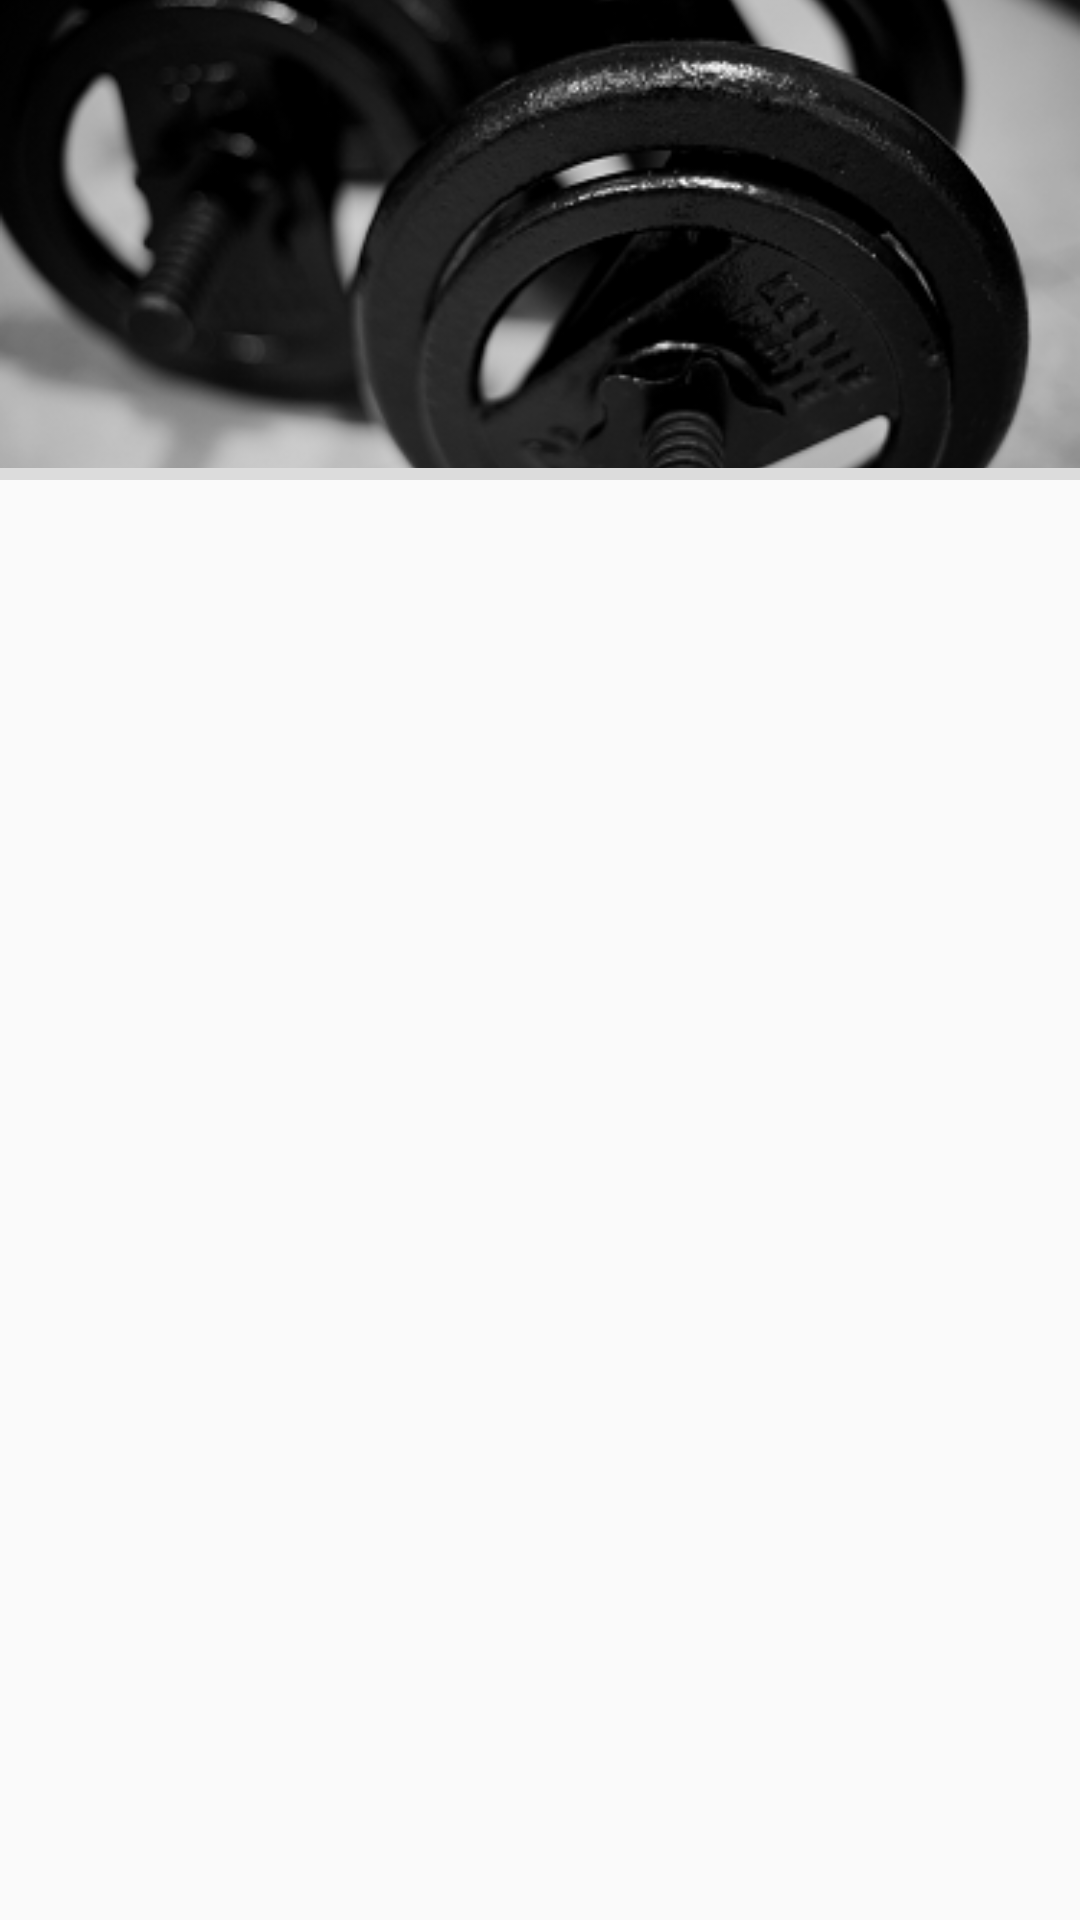

Android layout source for this screen:
<!-- AndroidManifest.xml: application theme AppTheme -->
<!-- res/layout/fragment_all_entrenamientos.xml -->
<?xml version="1.0" encoding="utf-8"?>
<android.support.v4.widget.NestedScrollView
    xmlns:android="http://schemas.android.com/apk/res/android"
    xmlns:tools="http://schemas.android.com/tools"
    xmlns:app="http://schemas.android.com/apk/res-auto"
    android:layout_width="match_parent"
    android:layout_height="match_parent"
    tools:context=".fragment.AllEntrenamientosFragment"
    android:scrollbarThumbVertical="@color/colorAccent"
    android:scrollbarSize="5dp"
    android:scrollbars="vertical">

    <LinearLayout
        android:layout_width="match_parent"
        android:layout_height="match_parent"
        android:orientation="vertical">
        <ImageView
            android:id="@+id/app_bar_image"
            android:layout_width="match_parent"
            android:layout_height="156dp"
            android:scaleType="centerCrop"
            android:fitsSystemWindows="true"
            android:src="@drawable/img_mancuernas_develop"
            app:layout_collapseMode="parallax"
            android:contentDescription="TODO" />
        <View
            android:layout_width="match_parent"
            android:layout_height="4dp"
            android:background="@color/colorDarkerGray"/>


        <include layout="@layout/content_all_entrenamientos" />

    </LinearLayout>
</android.support.v4.widget.NestedScrollView>
<!-- res/layout/content_all_entrenamientos.xml (included above) -->
<?xml version="1.0" encoding="utf-8"?>
<android.support.v7.widget.RecyclerView
    xmlns:android="http://schemas.android.com/apk/res/android"
    xmlns:app="http://schemas.android.com/apk/res-auto"
    xmlns:tools="http://schemas.android.com/tools"
    android:id="@+id/rv_exercise_develop"
    android:name="com.naomi.estudio.sa.design.by.osniel.app.mancuernasencasa.fragment.AllfragmentosFragment"
    android:layout_width="match_parent"
    android:layout_height="match_parent"
    app:layoutManager="LinearLayoutManager"
    tools:context=".fragment.AllEntrenamientosFragment"
    tools:listitem="@layout/item_entrenamiento"/>
<!-- res/layout/item_entrenamiento.xml (included above) -->
<?xml version="1.0" encoding="utf-8"?>
<android.support.v7.widget.CardView xmlns:android="http://schemas.android.com/apk/res/android"
    xmlns:card_view="http://schemas.android.com/apk/res-auto"
    android:id="@+id/cv_exercise_develop"
    android:layout_width="match_parent"
    android:layout_height="wrap_content"
    android:layout_marginBottom="0.5dp"
    card_view:cardBackgroundColor="@color/colorPrimaryDark"
    card_view:cardElevation="6dp"
    card_view:cardCornerRadius="0dp">

    <LinearLayout
        android:layout_width="match_parent"
        android:layout_height="wrap_content"
        android:background="?attr/selectableItemBackground"
        android:orientation="horizontal">

        <ImageView
            android:id="@+id/civLogoUser"
            android:layout_width="42dp"
            android:layout_height="42dp"
            android:layout_gravity="center"
            android:layout_marginEnd="10dp"
            android:scaleType="centerCrop"
            android:src="@drawable/ic_drag_indicator" />

        <LinearLayout
            android:layout_width="0dp"
            android:layout_height="wrap_content"
            android:layout_gravity="center"
            android:layout_weight="1"
            android:orientation="vertical">

            <TextView
                android:id="@+id/tvNameExercise"
                android:layout_width="wrap_content"
                android:layout_height="wrap_content"
                android:gravity="start"
                android:textAppearance="?android:attr/textAppearanceMedium"
                android:text="Flexiones de Biceps"
                android:textColor="@android:color/white"
                android:textSize="@dimen/standard_text_size"/>


        </LinearLayout>
        <FrameLayout
            android:id="@+id/fl_view_en"
            android:layout_width="108dp"
            android:layout_height="wrap_content"
            android:background="@color/colorWhite">

            <pl.droidsonroids.gif.GifImageView
                android:id="@+id/gifIVExerciseItem"
                android:layout_width="86dp"
                android:layout_height="86dp"
                android:layout_gravity="center"
                android:scaleType="centerCrop"
                android:src="@drawable/image_flexiones_biceps_de_pie" />

        </FrameLayout>

    </LinearLayout>

</android.support.v7.widget.CardView>
<!-- resources referenced by this layout -->
<resources>
  <color name="colorAccent">#2196F3</color>
  <color name="colorDarkerGray">#DCDCDC</color>
  <color name="colorPrimaryDark">#2B3030</color>
  <color name="colorWhite">@android:color/white</color>
  <dimen name="standard_text_size">16sp</dimen>
  <!-- drawable ic_drag_indicator: png bitmap (drawable-hdpi, 1095 bytes) -->
  <!-- drawable img_mancuernas_develop: png bitmap (drawable, 76568 bytes) -->
  <style name="AppTheme" parent="Theme.AppCompat.Light.DarkActionBar">
          
          <item name="colorPrimary">@color/colorPrimary</item>
          <item name="colorPrimaryDark">@color/colorPrimaryDark</item>
          <item name="colorAccent">@color/colorAccent</item>
      </style>
  <color name="colorPrimary">#37393C</color>
</resources>
